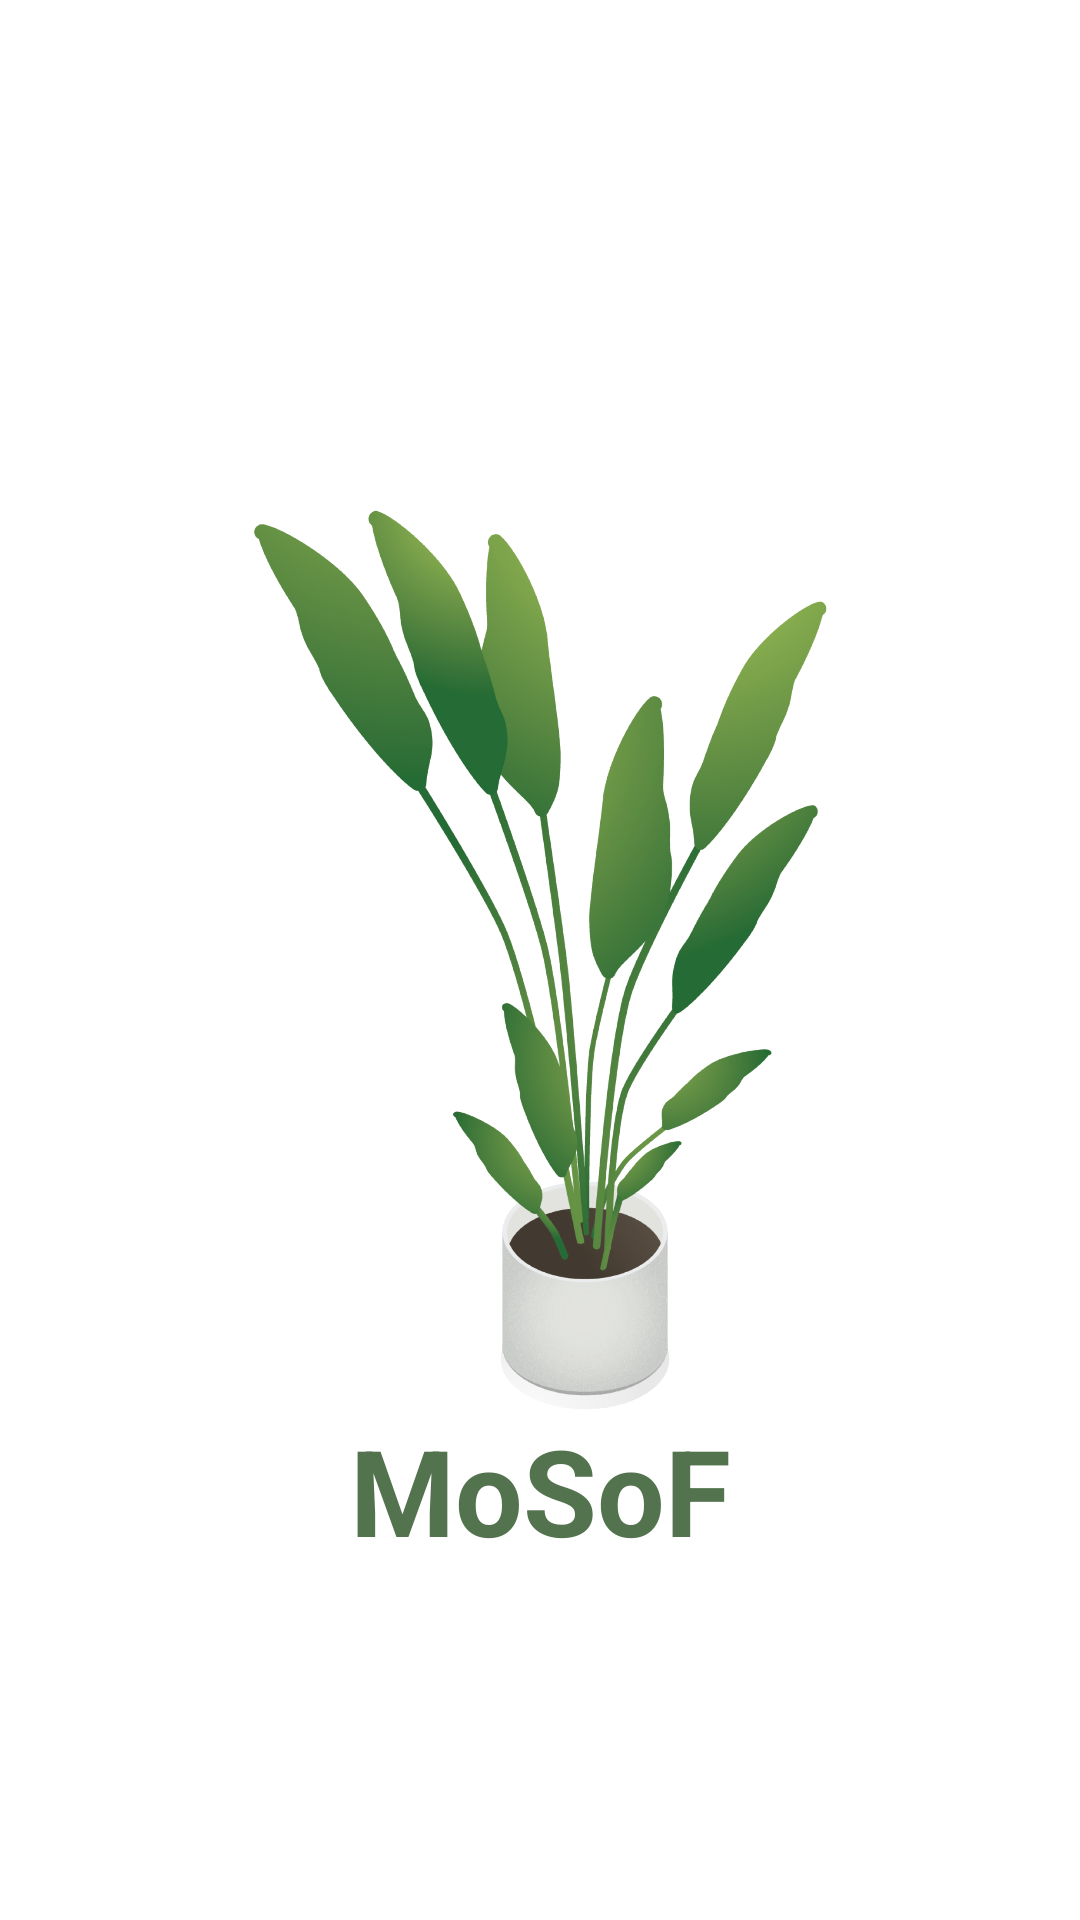

Produce the Android XML layout that renders to this screen, including the resource entries it uses.
<!-- AndroidManifest.xml: activity theme Theme.MoSoF.NoActionBar -->
<!-- res/layout/activity_splash_screen.xml -->
<?xml version="1.0" encoding="utf-8"?>
<androidx.constraintlayout.widget.ConstraintLayout xmlns:android="http://schemas.android.com/apk/res/android"
    xmlns:app="http://schemas.android.com/apk/res-auto"
    xmlns:tools="http://schemas.android.com/tools"
    android:layout_width="match_parent"
    android:layout_height="match_parent"
    tools:context=".ui.splashscreen.SplashScreenActivity">

    <ImageView
        android:id="@+id/iv_plant"
        android:layout_width="wrap_content"
        android:layout_height="300dp"
        android:contentDescription="@string/cd_plant"
        android:src="@drawable/plant_white"
        app:layout_constraintBottom_toBottomOf="parent"
        app:layout_constraintEnd_toEndOf="parent"
        app:layout_constraintStart_toStartOf="parent"
        app:layout_constraintTop_toTopOf="parent" />

    <TextView
        android:id="@+id/tv_appName"
        android:layout_width="wrap_content"
        android:layout_height="wrap_content"
        android:text="@string/app_name"
        android:textColor="@color/dark_green"
        android:textSize="40sp"
        android:textStyle="bold"
        app:layout_constraintEnd_toEndOf="parent"
        app:layout_constraintStart_toStartOf="parent"
        app:layout_constraintTop_toBottomOf="@+id/iv_plant" />

</androidx.constraintlayout.widget.ConstraintLayout>
<!-- resources referenced by this layout -->
<resources>
  <color name="dark_green">#52734D</color>
  <!-- drawable plant_white: png bitmap (drawable, 411580 bytes) -->
  <string name="app_name">MoSoF</string>
  <string name="cd_plant">plant</string>
  <style name="Theme.MoSoF.NoActionBar">
          <item name="windowActionBar">false</item>
          <item name="windowNoTitle">true</item>
      </style>
</resources>
